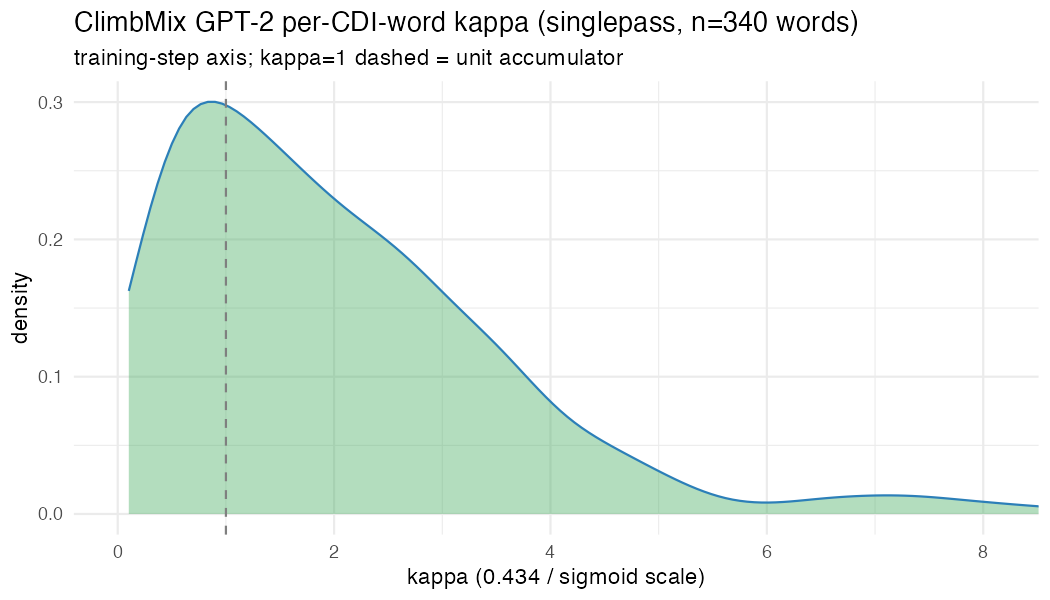

Source data for this figure (header and first rows):
word, sc, rng, npts, drop, kappa
a, 0.1083, 6.074, 27, 6.269, 4.008
about, 0.7737, 10.86, 27, 5.969, 0.5609
above, 0.2869, 2.426, 27, 3.081, 1.513
after, 0.9727, 7.096, 27, 2.753, 0.4462
all, 0.5088, 8.468, 27, 3.905, 0.853
am, 0.3835, 7.458, 27, 2.772, 1.132
and, 0.3384, 11.23, 27, 6.788, 1.282
animal, 0.08431, 1.948, 27, 3.018, 5.148
another, 0.2115, 2.48, 27, 3.828, 2.052
any, 1.423, 11.4, 27, 5.142, 0.3051
are, 0.3671, 11.43, 27, 6.912, 1.182
arm, 0.159, 2.281, 27, 3.706, 2.729
around, 2.517, 11.7, 27, 3.784, 0.1724
at, 0.2838, 8.855, 27, 4.344, 1.529
away, 0.6087, 4.607, 27, 3.985, 0.713
baby, 0.06202, 1.987, 27, 3.276, 6.998
back, 0.7791, 4.468, 27, 3.969, 0.557
bad, 0.2229, 1.71, 27, 2.472, 1.947
ball, 0.09621, 2.983, 27, 4.036, 4.511
bat, 0.006552, 1.27, 27, 3.206, 66.24
bath, 0.123, 2.467, 27, 4.085, 3.529
be, 0.1389, 6.292, 27, 6.508, 3.124
beach, 0.001, 1.845, 27, 3.85, 434
beans, 0.24, 4.19, 27, 5.283, 1.808
bear, 0.1797, 3.561, 27, 5.428, 2.416
because, 1.474, 8.891, 27, 3.314, 0.2944
bed, 0.1163, 3.411, 27, 5.208, 3.733
bee, 0.1299, 4.455, 27, 5.74, 3.341
before, 1.976, 9.697, 27, 3.585, 0.2197
behind, 0.6337, 4.591, 27, 4.058, 0.6848
belt, 0.1036, 3.411, 27, 4.668, 4.187
better, 0.5859, 3.692, 27, 3.965, 0.7408
big, 0.6603, 3.296, 27, 1.964, 0.6573
bird, 0.2159, 2.454, 27, 3.909, 2.011
bite, 0.2313, 4.627, 27, 6.069, 1.877
black, 0.1481, 2.111, 27, 3.026, 2.93
block, 0.1444, 2.583, 27, 4.073, 3.005
blow, 0.001, 1.553, 27, 3.29, 434
blue, 0.02949, 1.684, 27, 2.815, 14.72
boat, 0.004865, 1.359, 27, 3.1, 89.21
book, 0.09462, 1.54, 27, 3.401, 4.587
bottle, 0.2471, 2.938, 27, 4.467, 1.756
bowl, 0.2193, 3.603, 27, 4.973, 1.979
box, 0.2114, 1.624, 27, 2.752, 2.053
bread, 0.189, 2.863, 27, 4.355, 2.297
break, 0.1165, 1.257, 27, 2.111, 3.724
bring, 0.1608, 1.137, 27, 2.523, 2.699
broken, 0.2715, 1.291, 27, 1.953, 1.598
brown, 0.1134, 2.729, 27, 4.053, 3.827
brush, 0.1949, 4.087, 27, 5.549, 2.227
build, 0.1222, 1.103, 27, 2.07, 3.551
bus, 0.3599, 1.874, 27, 2.994, 1.206
but, 0.8674, 9.932, 27, 4.865, 0.5003
butter, 0.1513, 3.288, 27, 4.365, 2.869
button, 0.1581, 4.378, 27, 5.47, 2.745
buy, 0.193, 2.071, 27, 2.91, 2.249
by, 0.1423, 5.67, 27, 5.825, 3.05
cake, 0.2718, 4.457, 27, 6.259, 1.597
call, 0.2604, 1.285, 27, 2.018, 1.666
camera, 0.08589, 3.078, 27, 4.328, 5.053
... 305 more rows
